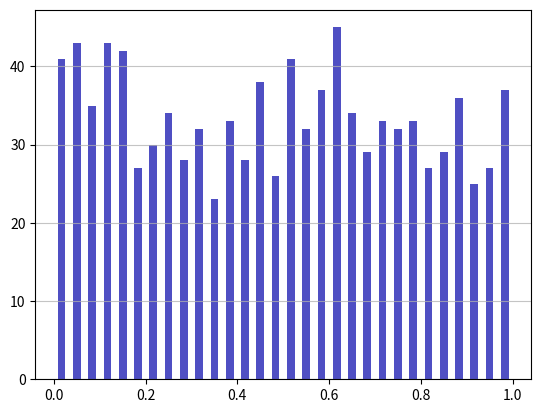

Reproduce this figure in Python.
import matplotlib.pyplot as plt
from collections import Counter
import numpy as np


def create_histogram(sequence) -> dict:
    hist = {}
    for i in sequence:
        hist[i] = hist.get(i, 0) + 1
    return hist


def histogram_with_counter(seq) -> Counter:
    return Counter(seq)


def ascii_histogram(seq) -> None:
    """A horizontal frequency-table/histogram plot."""
    counted = create_histogram(seq)
    for k in sorted(counted):
        print('{0:5d} {1}'.format(k, '+' * counted[k]))


def generate_histogram_auto(sequence, file_path='./figure.png', xlabel="", ylabel="", title="", colour='#0504aa',
                            alpha=0.7, rwidth=0.5, bins='auto', normalize=False, plot_args={}):
    # An "interface" to matplotlib.axes.Axes.hist() method
    n, bins, patches = plt.hist(x=sequence, bins=bins, color=colour, alpha=alpha, rwidth=rwidth, )
    plt.grid(axis='y', alpha=0.75)
    plt.xlabel(xlabel)
    plt.ylabel(ylabel)
    plt.title(title)
    # Set a clean upper y-axis limit.
    if normalize:
        maxfreq = n.max()
        plt.ylim(ymax=np.ceil(maxfreq / 10) * 10 if maxfreq % 10 else maxfreq + 10)
    plt.savefig(file_path)
    plt.plot(**plot_args)
    plt.show()


if __name__ == '__main__':
    from random import random
    generate_histogram_auto([random() for i in range(1000)], bins=30)
